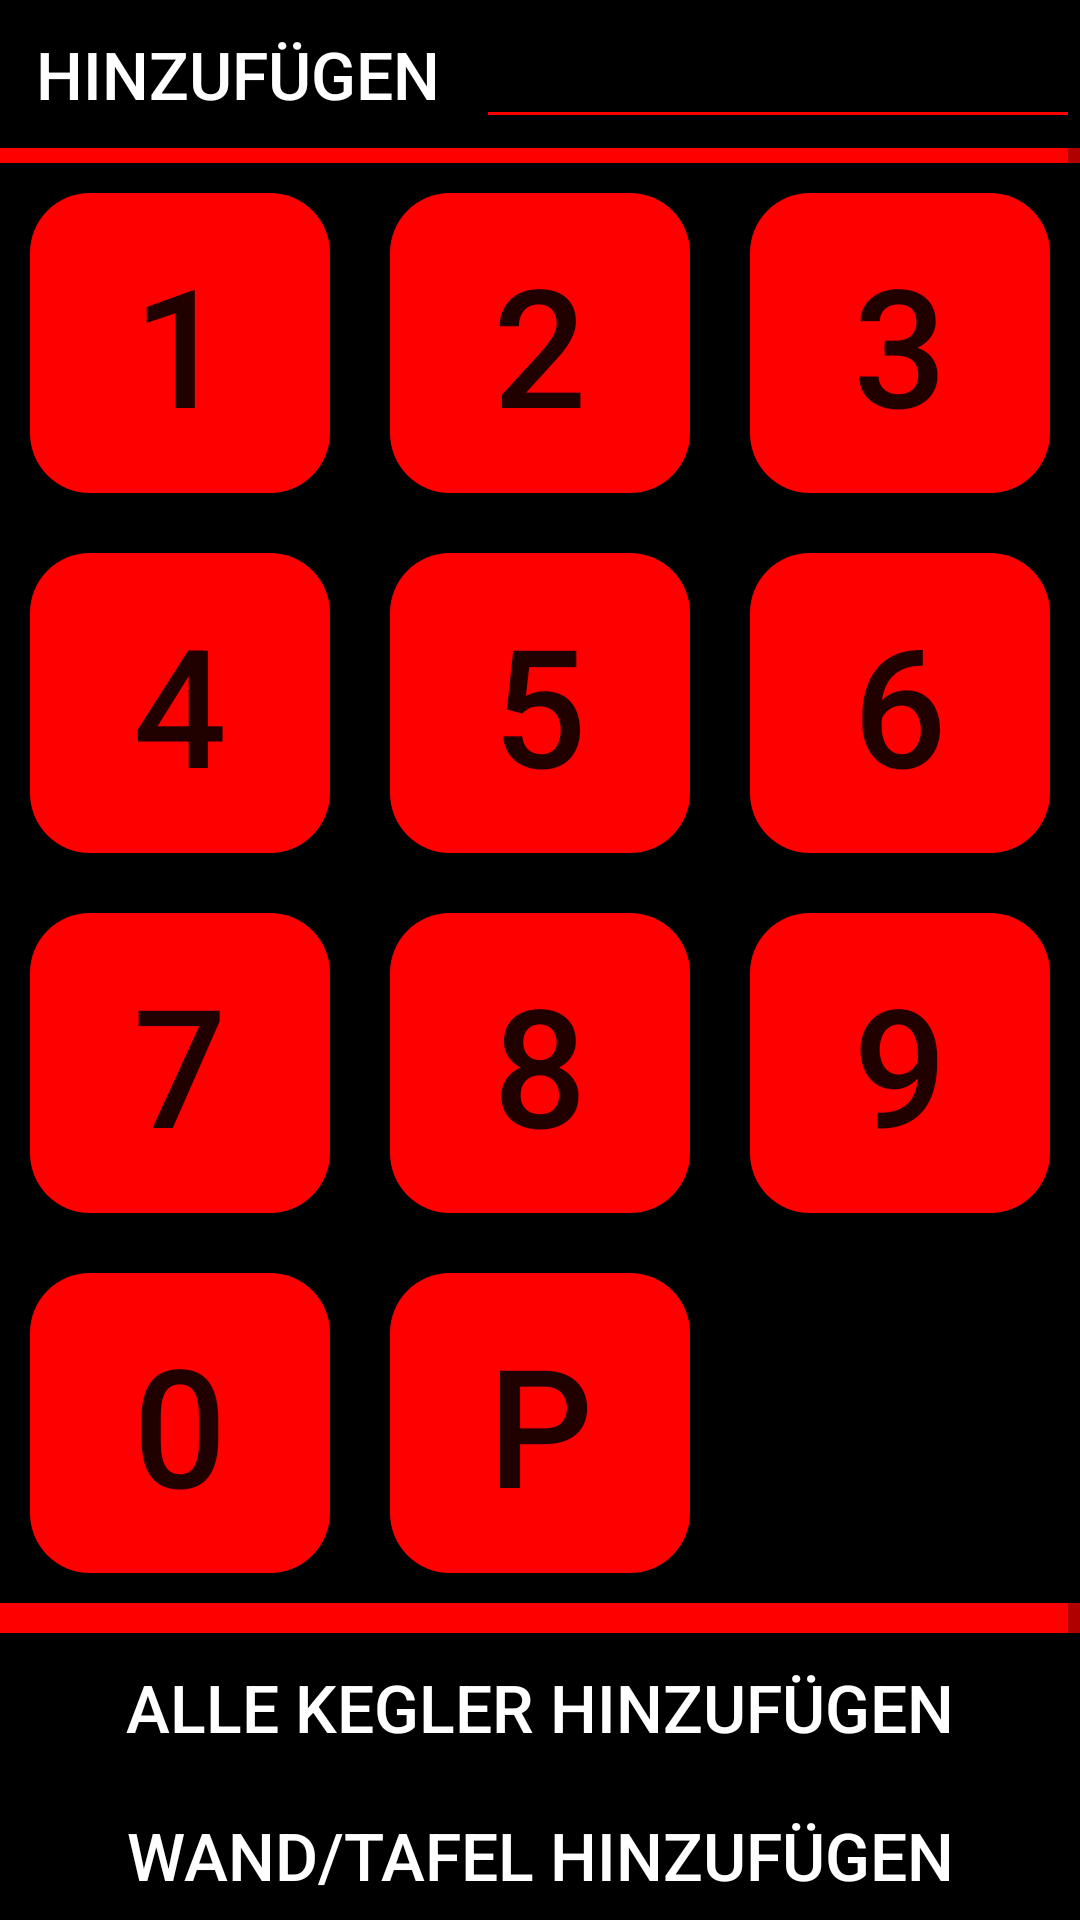

Write the Android layout XML for this screen, with the resource values it uses.
<!-- AndroidManifest.xml: application theme Theme.Inet_test -->
<!-- res/layout/helfer_zahler.xml -->
<?xml version="1.0" encoding="utf-8"?>
<ScrollView
    xmlns:android="http://schemas.android.com/apk/res/android"
    android:layout_width="match_parent"
    android:layout_height="match_parent"
    android:background="@color/black"
    android:id="@+id/kasten_scroll">
    <LinearLayout
        android:layout_width="match_parent"
        android:layout_height="wrap_content"
        android:orientation="vertical">
        <LinearLayout
            android:layout_width="match_parent"
            android:layout_height="wrap_content"
            android:orientation="horizontal">
            <Button
                android:layout_width="wrap_content"
                android:layout_height="wrap_content"
                android:text="Hinzufügen"
                android:gravity="right"
                android:textColor="#ffffff"
                android:textSize="22dp"
                android:backgroundTint="#000000"
                android:id="@+id/do_add"/>
            <EditText
                android:layout_width="match_parent"
                android:layout_height="wrap_content"
                android:text=""
                android:textColor="#ff0000"
                android:textSize="22dp"
                android:backgroundTint="#ff0000"
                android:gravity="left"
                android:id="@+id/et_obj"/>
        </LinearLayout>
        <View
            android:layout_width="match_parent"
            android:layout_height="5dp"
            android:background="#ff0000"/>

        <GridLayout
            android:layout_width="match_parent"
            android:layout_height="wrap_content"
            android:columnCount="3">

            <Button
                android:layout_margin="10dp"
                android:layout_width="0dp"
                android:layout_height="100dp"
                android:layout_columnWeight="1"
                android:gravity="center"
                android:background="@drawable/shape_cad"
                android:layout_gravity="fill_horizontal"
                android:backgroundTint="#ff0000"
                android:textSize="55dp"
                android:id="@+id/plus1"
                android:text="1" />

            <Button
                android:layout_margin="10dp"
                android:layout_width="0dp"
                android:layout_height="100dp"
                android:layout_columnWeight="1"
                android:gravity="center"
                android:background="@drawable/shape_cad"
                android:layout_gravity="fill_horizontal"
                android:backgroundTint="#ff0000"
                android:textSize="55dp"
                android:id="@+id/plus2"
                android:text="2" />
            <Button
                android:layout_margin="10dp"
                android:layout_width="0dp"
                android:layout_height="100dp"
                android:layout_columnWeight="1"
                android:gravity="center"
                android:background="@drawable/shape_cad"
                android:layout_gravity="fill_horizontal"
                android:backgroundTint="#ff0000"
                android:textSize="55dp"
                android:id="@+id/plus3"
                android:text="3" />
            <Button
                android:layout_margin="10dp"
                android:layout_width="0dp"
                android:layout_height="100dp"
                android:layout_columnWeight="1"
                android:gravity="center"
                android:background="@drawable/shape_cad"
                android:layout_gravity="fill_horizontal"
                android:backgroundTint="#ff0000"
                android:textSize="55dp"
                android:id="@+id/plus4"
                android:text="4" />
            <Button
                android:layout_margin="10dp"
                android:layout_width="0dp"
                android:layout_height="100dp"
                android:layout_columnWeight="1"
                android:gravity="center"
                android:background="@drawable/shape_cad"
                android:layout_gravity="fill_horizontal"
                android:backgroundTint="#ff0000"
                android:textSize="55dp"
                android:id="@+id/plus5"
                android:text="5" />

            <Button
                android:layout_margin="10dp"
                android:layout_width="0dp"
                android:layout_height="100dp"
                android:layout_columnWeight="1"
                android:gravity="center"
                android:background="@drawable/shape_cad"
                android:layout_gravity="fill_horizontal"
                android:backgroundTint="#ff0000"
                android:textSize="55dp"
                android:id="@+id/plus6"
                android:text="6" />

            <Button
                android:layout_margin="10dp"
                android:layout_width="0dp"
                android:layout_height="100dp"
                android:layout_columnWeight="1"
                android:gravity="center"
                android:background="@drawable/shape_cad"
                android:layout_gravity="fill_horizontal"
                android:backgroundTint="#ff0000"
                android:textSize="55dp"
                android:id="@+id/plus7"
                android:text="7" />
            <Button
                android:layout_margin="10dp"
                android:layout_width="0dp"
                android:layout_height="100dp"
                android:layout_columnWeight="1"
                android:gravity="center"
                android:background="@drawable/shape_cad"
                android:layout_gravity="fill_horizontal"
                android:backgroundTint="#ff0000"
                android:textSize="55dp"
                android:id="@+id/plus8"
                android:text="8" />
            <Button
                android:layout_margin="10dp"
                android:layout_width="0dp"
                android:layout_height="100dp"
                android:layout_columnWeight="1"
                android:gravity="center"
                android:background="@drawable/shape_cad"
                android:layout_gravity="fill_horizontal"
                android:backgroundTint="#ff0000"
                android:textSize="55dp"
                android:id="@+id/plus9"
                android:text="9" />
            <Button
                android:layout_margin="10dp"
                android:layout_width="0dp"
                android:layout_height="100dp"
                android:layout_columnWeight="1"
                android:gravity="center"
                android:background="@drawable/shape_cad"
                android:layout_gravity="fill_horizontal"
                android:backgroundTint="#ff0000"
                android:textSize="55dp"
                android:id="@+id/plus0"
                android:text="0" />
            <Button
                android:layout_margin="10dp"
                android:layout_width="0dp"
                android:layout_height="100dp"
                android:layout_columnWeight="1"
                android:gravity="center"
                android:background="@drawable/shape_cad"
                android:textSize="55dp"
                android:layout_gravity="fill_horizontal"
                android:backgroundTint="#ff0000"
                android:id="@+id/plusp"
                android:text="P" />
        </GridLayout>

        <View
            android:layout_width="match_parent"
            android:layout_height="5dp"
            android:background="#ff0000"/>
        <LinearLayout
            android:layout_width="match_parent"
            android:layout_height="wrap_content"
            android:orientation="vertical"
            android:id="@+id/choosable_list"/>
        <View
            android:layout_width="match_parent"
            android:layout_height="5dp"
            android:background="#ff0000"/>
        <Button
            android:layout_width="match_parent"
            android:layout_height="wrap_content"
            android:text="Alle Kegler hinzufügen"
            android:textColor="#ffffff"
            android:textSize="22dp"
            android:backgroundTint="#000000"
            android:id="@+id/do_ffa"/>
        <Button
            android:layout_width="match_parent"
            android:layout_height="wrap_content"
            android:text="Wand/Tafel hinzufügen"
            android:textColor="#ffffff"
            android:textSize="22dp"
            android:backgroundTint="#000000"
            android:id="@+id/do_team"/>
        <View
            android:layout_width="match_parent"
            android:layout_height="5dp"
            android:background="#ff0000"/>
        <Button
            android:layout_width="match_parent"
            android:layout_height="wrap_content"
            android:text="Würfe zurücksetzen"
            android:textColor="#ffffff"
            android:textSize="22dp"
            android:backgroundTint="#000000"
            android:id="@+id/do_del_werte"/>
        <Button
            android:layout_width="match_parent"
            android:layout_height="wrap_content"
            android:text="Alle Spieler löschen"
            android:textColor="#ffffff"
            android:textSize="22dp"
            android:backgroundTint="#000000"
            android:id="@+id/do_del_alles"/>
    </LinearLayout>
</ScrollView>
<!-- resources referenced by this layout -->
<resources>
  <color name="black">#000000</color>
  <!-- drawable shape_cad (drawable) -->
  <?xml version="1.0" encoding="utf-8"?>
  <shape
      xmlns:android="http://schemas.android.com/apk/res/android">
      <solid
          android:color="#757575">
      </solid>
      <gradient
          android:startColor="#757575"
          android:endColor="#757575"
          android:angle="0" />
      <stroke
          android:width="0dp"
          android:color="#FF0000">
      </stroke>
      <corners
          android:topLeftRadius="20dip"
          android:topRightRadius="20dip"
          android:bottomLeftRadius="20dip"
          android:bottomRightRadius="20dip">
      </corners>
  </shape>
  <style name="Theme.Inet_test" parent="Theme.MaterialComponents.DayNight.DarkActionBar">
          
          <item name="colorPrimary">@color/purple_500</item>
          <item name="colorPrimaryVariant">#000000</item>
          <item name="colorOnPrimary">@color/white</item>
          
          <item name="colorSecondary">@color/teal_200</item>
          <item name="colorSecondaryVariant">@color/teal_700</item>
          <item name="colorOnSecondary">@color/black</item>
          
          <item name="android:statusBarColor" tools:targetApi="l">#000000</item>
          
      </style>
  <color name="purple_500">#FF6200EE</color>
  <color name="white">#FFFFFF</color>
  <color name="teal_200">#FF03DAC5</color>
  <color name="teal_700">#FF018786</color>
</resources>
